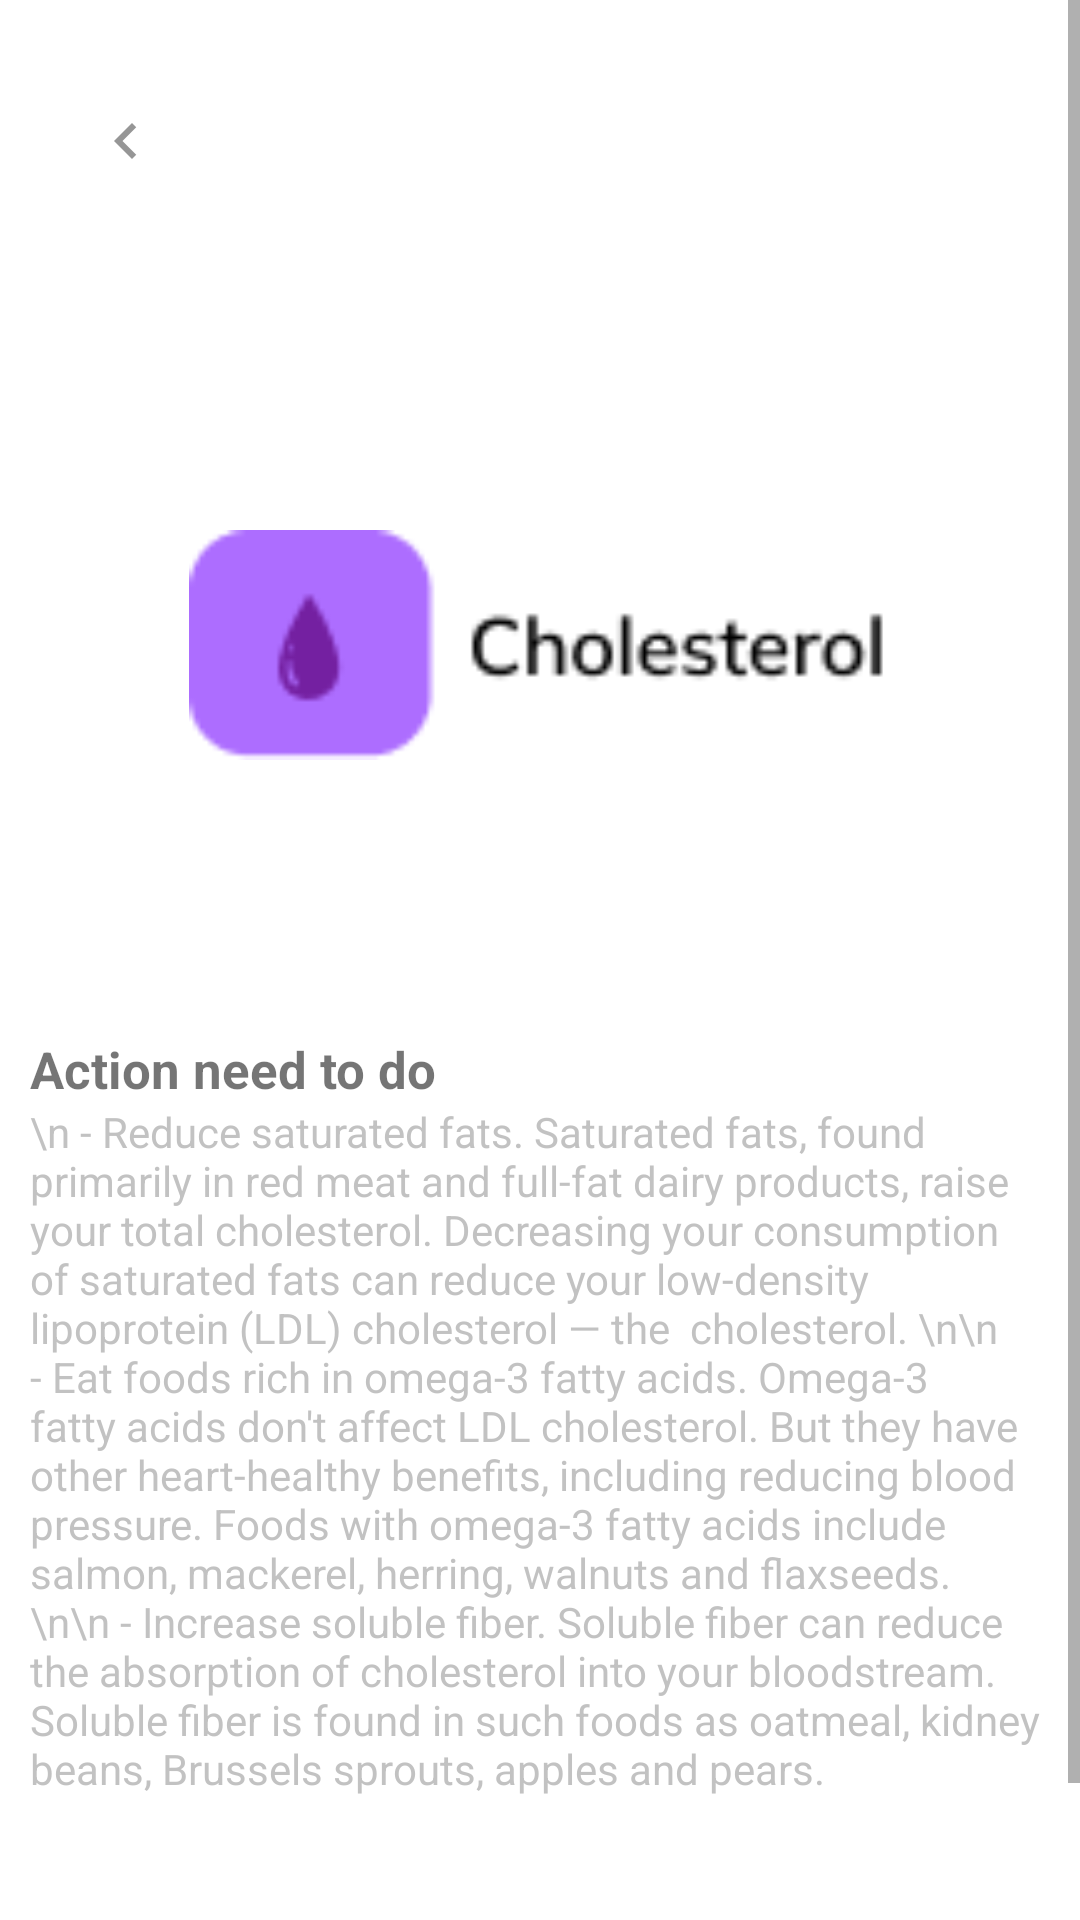

Write the Android layout XML for this screen, with the resource values it uses.
<!-- AndroidManifest.xml: application theme Theme.MyEDoctor -->
<!-- res/layout/patient_cholesterol_analysis_report.xml -->
<?xml version="1.0" encoding="utf-8"?>
<ScrollView xmlns:android="http://schemas.android.com/apk/res/android"
    xmlns:app="http://schemas.android.com/apk/res-auto"
    xmlns:tools="http://schemas.android.com/tools"
    android:layout_width="match_parent"
    android:layout_height="match_parent"
    tools:context=".Patient_dashboard">

    <LinearLayout
        android:layout_width="match_parent"
        android:layout_height="wrap_content"
        android:layout_margin="10dp"
        android:orientation="vertical">

        
        <ImageButton
            android:id="@+id/btn_back"
            android:layout_width="wrap_content"
            android:layout_height="wrap_content"
            android:layout_marginStart="20dp"
            android:layout_marginTop="25dp"
            android:layout_marginBottom="36dp"
            android:background="#FFFFFF"
            app:srcCompat="@drawable/back_icon" />

        
        <ImageView
            android:id="@+id/logo_cholesterol"
            android:layout_width="234dp"
            android:layout_height="160dp"
            android:layout_gravity="center"
            android:layout_marginTop="40dp"
            android:src="@drawable/cholesterol_icon" />

        
        <LinearLayout
            android:layout_width="match_parent"
            android:layout_height="wrap_content"
            android:layout_marginTop="50dp"
            android:layout_marginBottom="20dp"
            android:orientation="vertical">

            <TextView
                android:layout_width="match_parent"
                android:layout_height="match_parent"
                android:gravity="start"
                android:text="Action need to do"
                android:textSize="17sp"
                android:textStyle="bold" />

            <TextView
                android:layout_width="match_parent"
                android:layout_height="match_parent"
                android:gravity="start"
                android:text="\n - Reduce saturated fats. Saturated fats, found primarily in red meat and full-fat dairy products, raise your total cholesterol. Decreasing your consumption of saturated fats can reduce your low-density lipoprotein (LDL) cholesterol — the  cholesterol. \n\n - Eat foods rich in omega-3 fatty acids. Omega-3 fatty acids don't affect LDL cholesterol. But they have other heart-healthy benefits, including reducing blood pressure. Foods with omega-3 fatty acids include salmon, mackerel, herring, walnuts and flaxseeds.\n\n - Increase soluble fiber. Soluble fiber can reduce the absorption of cholesterol into your bloodstream. Soluble fiber is found in such foods as oatmeal, kidney beans, Brussels sprouts, apples and pears. "
                android:textColor="#92959595"
                android:textSize="14sp" />
        </LinearLayout>


        
        <LinearLayout
            android:layout_width="match_parent"
            android:layout_height="wrap_content"
            android:layout_marginTop="50dp"
            android:layout_marginBottom="20dp"
            android:orientation="vertical"/>
    </LinearLayout>

</ScrollView>
<!-- resources referenced by this layout -->
<resources>
  <!-- drawable back_icon (drawable) -->
  <vector android:alpha="0.69" android:height="24dp"
      android:tint="?attr/colorControlNormal" android:viewportHeight="24"
      android:viewportWidth="24" android:width="24dp" xmlns:android="http://schemas.android.com/apk/res/android">
      <path android:fillColor="@android:color/white" android:pathData="M15.41,7.41L14,6l-6,6 6,6 1.41,-1.41L10.83,12z"/>
  </vector>
  <!-- drawable cholesterol_icon: png bitmap (drawable, 1798 bytes) -->
  <style name="Theme.MyEDoctor" parent="Theme.MaterialComponents.DayNight.NoActionBar">
          
          <item name="colorPrimary">@color/purple_500</item>
          <item name="colorPrimaryVariant">@color/purple_700</item>
          <item name="colorOnPrimary">@color/white</item>
          
          <item name="colorSecondary">@color/teal_200</item>
          <item name="colorSecondaryVariant">@color/teal_700</item>
          <item name="colorOnSecondary">@color/black</item>
          
          <item name="android:statusBarColor" tools:targetApi="l">?attr/colorPrimaryVariant</item>
          
      </style>
  <color name="purple_500">#FF6200EE</color>
  <color name="purple_700">#FF3700B3</color>
  <color name="white">#FFFFFFFF</color>
  <color name="teal_200">#FF03DAC5</color>
  <color name="teal_700">#FF018786</color>
  <color name="black">#FF000000</color>
</resources>
